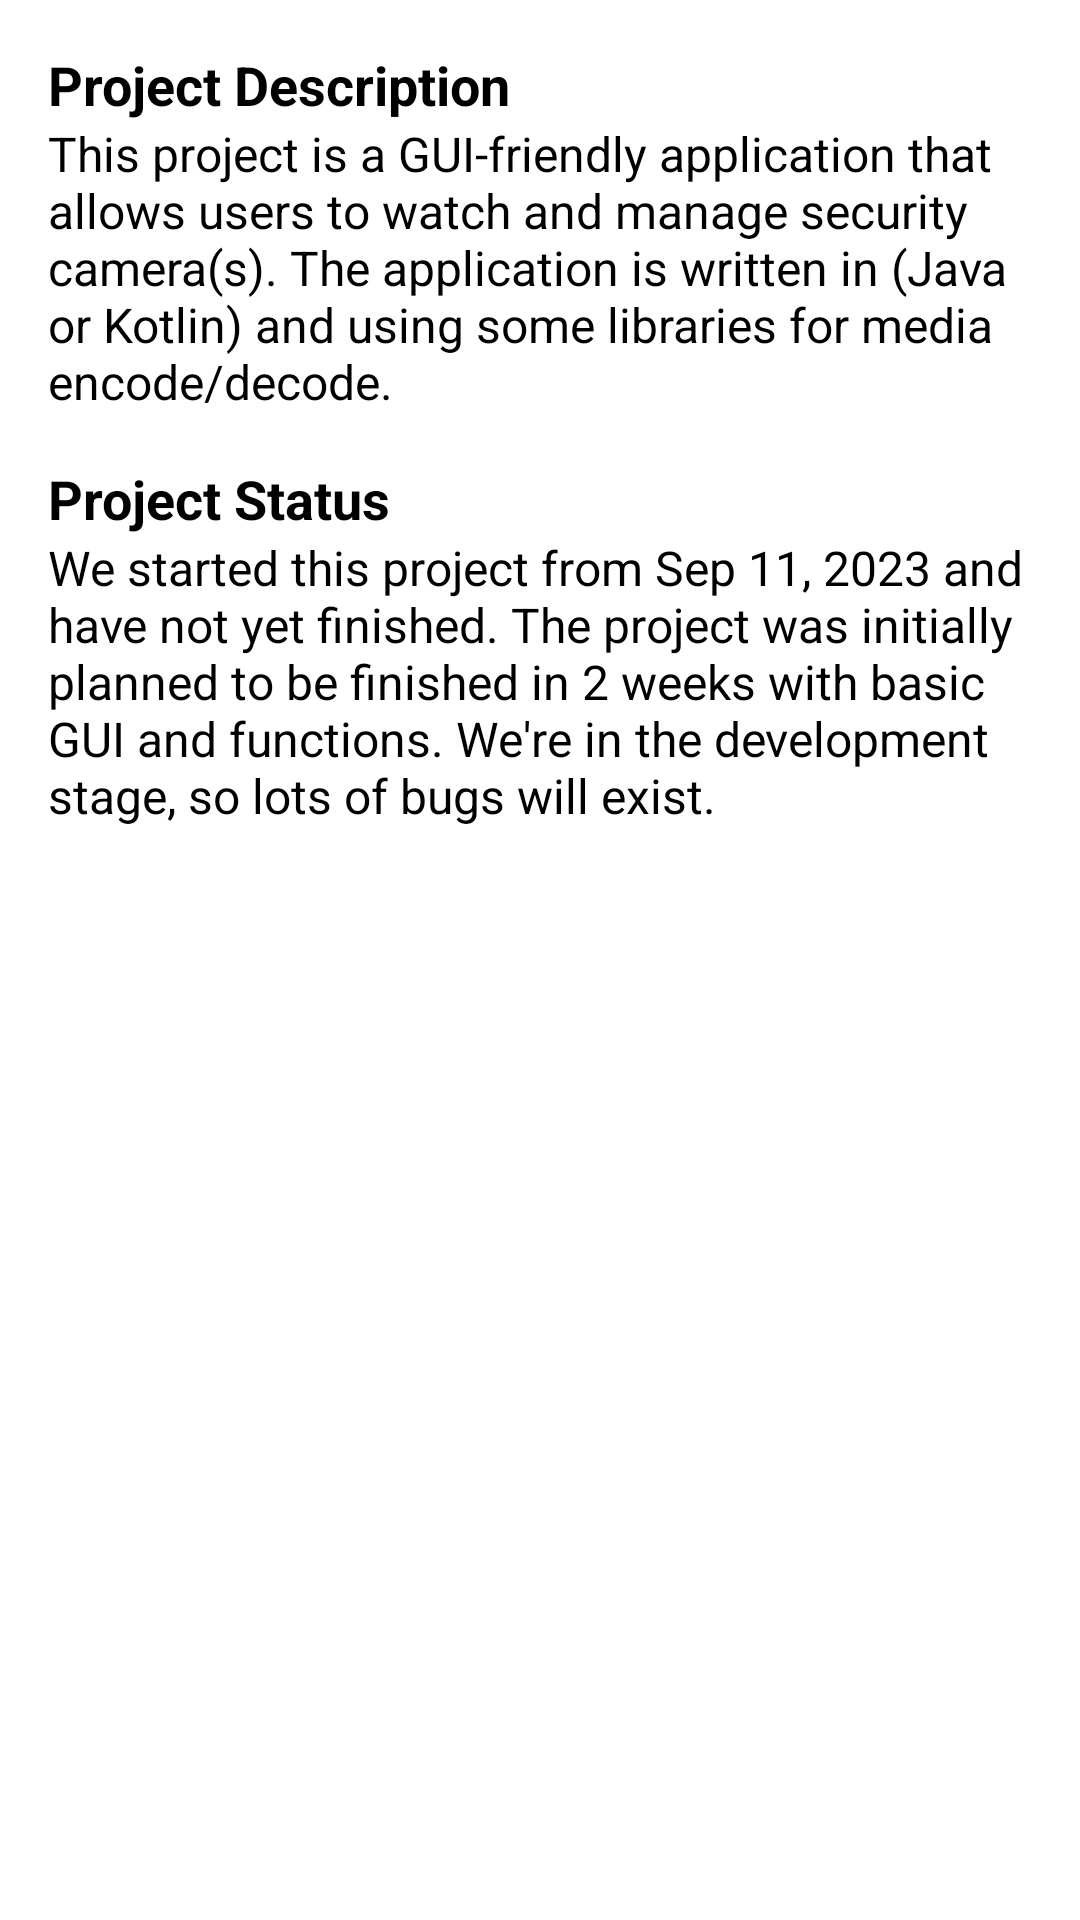

The Android layout XML behind this screen, and the referenced resources:
<!-- AndroidManifest.xml: application theme Theme.Camera -->
<!-- res/layout/activity_about.xml -->
<?xml version="1.0" encoding="utf-8"?>
<LinearLayout xmlns:android="http://schemas.android.com/apk/res/android"
    android:layout_width="match_parent"
    android:layout_height="match_parent">
    <LinearLayout xmlns:android="http://schemas.android.com/apk/res/android"
        android:layout_width="match_parent"
        android:layout_height="match_parent"
        android:orientation="vertical"
        android:padding="16dp">

        <TextView
            android:id="@+id/textProjectDescription"
            android:layout_width="match_parent"
            android:layout_height="wrap_content"
            android:text="Project Description"
            android:textSize="18sp"
            android:textStyle="bold" />

        <ScrollView
            android:layout_width="match_parent"
            android:layout_height="wrap_content">

            <TextView
                android:id="@+id/textProjectDescriptionContent"
                android:layout_width="match_parent"
                android:layout_height="wrap_content"
                android:text="This project is a GUI-friendly application that allows users to watch and manage security camera(s). The application is written in (Java or Kotlin) and using some libraries for media encode/decode."
                android:textSize="16sp" />
        </ScrollView>

        <TextView
            android:id="@+id/textProjectStatus"
            android:layout_width="match_parent"
            android:layout_height="wrap_content"
            android:text="Project Status"
            android:textSize="18sp"
            android:textStyle="bold"
            android:paddingTop="16dp" />

        <TextView
            android:id="@+id/textProjectStatusContent"
            android:layout_width="match_parent"
            android:layout_height="wrap_content"
            android:text="We started this project from Sep 11, 2023 and have not yet finished. The project was initially planned to be finished in 2 weeks with basic GUI and functions. We're in the development stage, so lots of bugs will exist."
            android:textSize="16sp" />

    </LinearLayout>

</LinearLayout>
<!-- resources referenced by this layout -->
<resources>

</resources>
